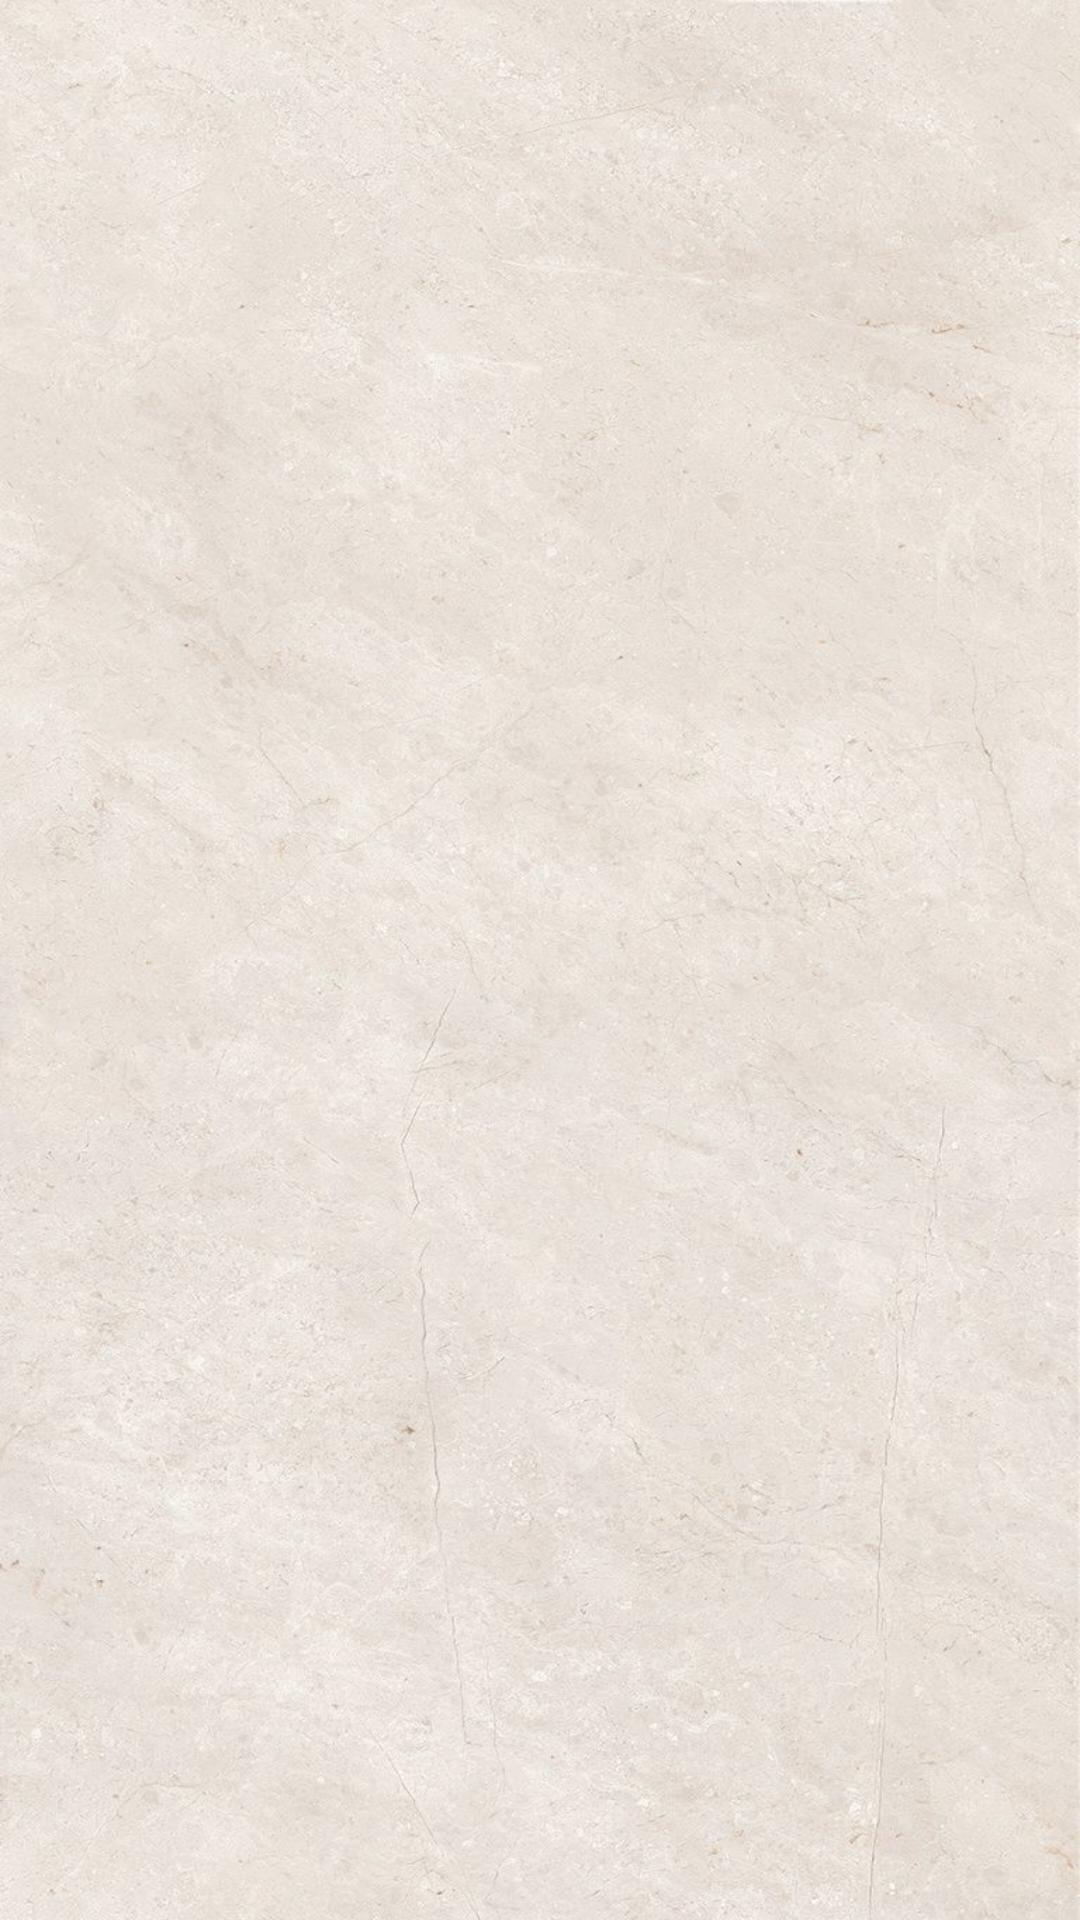

Produce the Android XML layout that renders to this screen, including the resource entries it uses.
<!-- AndroidManifest.xml: application theme Theme.AdoptionPets -->
<!-- res/layout/pet_list.xml -->
<?xml version="1.0" encoding="utf-8"?>
<androidx.constraintlayout.widget.ConstraintLayout xmlns:android="http://schemas.android.com/apk/res/android"
    xmlns:app="http://schemas.android.com/apk/res-auto"
    xmlns:tools="http://schemas.android.com/tools"
    android:layout_width="match_parent"
    android:layout_height="match_parent"
    tools:context=".PetListActivity">


    <androidx.recyclerview.widget.RecyclerView
        android:id="@+id/petList"
        android:layout_width="0dp"
        android:layout_height="0dp"
        android:background="@drawable/cream"
        app:layout_constraintBottom_toBottomOf="parent"
        app:layout_constraintEnd_toEndOf="parent"
        app:layout_constraintHorizontal_bias="0.0"
        app:layout_constraintStart_toStartOf="parent"
        app:layout_constraintTop_toTopOf="parent" />
</androidx.constraintlayout.widget.ConstraintLayout>
<!-- resources referenced by this layout -->
<resources>
  <!-- drawable cream: jpg bitmap (drawable, 148245 bytes) -->
  <style name="Theme.AdoptionPets" parent="Base.Theme.AdoptionPets" />
  <style name="Base.Theme.AdoptionPets" parent="Theme.Material3.DayNight.NoActionBar">
          
          
      </style>
</resources>
